Run: headless pygame with SDL's dummy video driver; simulated clock (each Clock.tick advances the game by its frame time, no real sleeping); random seed 0; keys injected as events and as key.get_pressed() state; no mouse input.
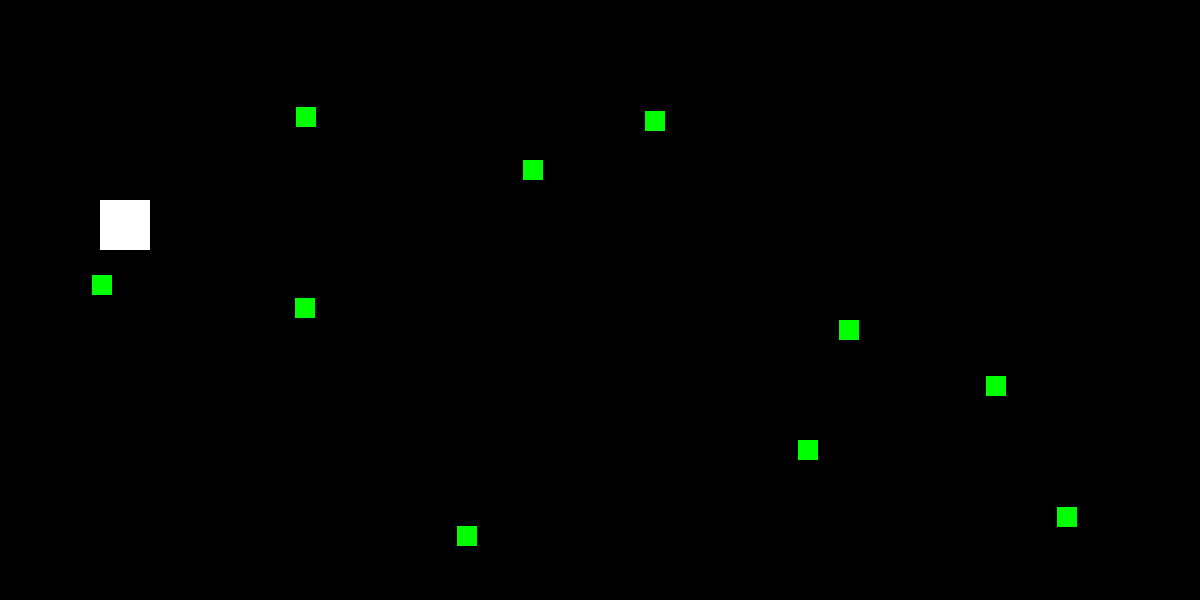
Frame 1 of 4 · flips 1–60 · no input
Frame 2 of 4 · flips 61–180 · tapped SPACE, RETURN · held RIGHT (→), D · screen unchanged from frame 1, image omitted
Frame 3 of 4 · flips 181–300 · held DOWN (↓), S · screen unchanged from frame 2, image omitted
Frame 4 of 4 · flips 301–420 · held LEFT (←), A, UP (↑), W · screen unchanged from frame 3, image omitted

The pygame program that drew these frames:

import pygame
import random


VERDE=[0,255,0]
ROJO=[255,0,0]
AZUL=[0,0,255]
BLANCO=[255,255,255]
NEGRO=[0,0,0]
AMARILLO=[255, 140, 0]
NARANJA=[255, 69, 0]
PURPURA=[128, 0, 128]
ROSADO=[255, 192, 203]
ANCHO=1200
ALTO=600

class Jugador(pygame.sprite.Sprite):

    def __init__(self):
        pygame.sprite.Sprite.__init__(self)
        self.image = pygame.Surface([50,50])
        self.image.fill(BLANCO)
        self.rect = self.image.get_rect()
        self.rect.x=100
        self.rect.y=200
        self.velx=0
        self.vely=0
        self.puntos=0
        self.salud=100
        

    def update(self):
        self.rect.x += self.velx
        if self.rect.right > ANCHO:
            self.rect.right = ANCHO

        if self.rect.left <= 0:
            self.rect.left = 0

        self.rect.y += self.vely
        if self.rect.bottom > ALTO:
            self.rect.top = 0

        if self.rect.top < 0:
            self.rect.bottom = ALTO

class Punto(pygame.sprite.Sprite):
    def __init__(self, pos):
        pygame.sprite.Sprite.__init__(self)
        self.image = pygame.Surface([20,20])
        self.image.fill(VERDE)
        self.rect = self.image.get_rect()
        self.rect.x=pos[0]
        self.rect.y=pos[1]        
        
if __name__=='__main__':
    pygame.init()
    pantalla=pygame.display.set_mode([ANCHO,ALTO])

    jugadores=pygame.sprite.Group()
    punto=pygame.sprite.Group()

    j1=Jugador()
    jugadores.add(j1)

    n=10
    for i in range(n):
        x=random.randrange(10,ANCHO-50)
        y=random.randrange(10,ALTO-50)
        pos=[x,y]
        p=Punto(pos)
        punto.add(p)


    reloj=pygame.time.Clock()
    fin=False
    while not fin:
        for event in pygame.event.get():
            if event.type == pygame.QUIT:
                fin=True
            if event.type == pygame.KEYDOWN:
                j1.velx=0
                j1.vely=0
                if event.key == pygame.K_RIGHT:
                    j1.velx = 5
                if event.key == pygame.K_LEFT:
                    j1.velx = -5
                if event.key == pygame.K_UP:
                    j1.vely = -5
                if event.key == pygame.K_DOWN:
                    j1.vely = 5
            if event.type == pygame.KEYUP:
                j1.velx=0
                j1.vely=0

        ls_col=pygame.sprite.spritecollide(j1,punto,False)
        for p in ls_col:
            #j1.puntos += 1
            #print ('Puntos del jugador', j1.puntos)
            j1.salud -= 10
            p.rect.x +=10
            p.rect.y +=5
            print ('Salud del jugador', j1.salud)
                 
                


        jugadores.update()
        pantalla.fill(NEGRO)
        jugadores.draw(pantalla)
        punto.draw(pantalla)
        pygame.display.flip()
        reloj.tick(40)
            


    pygame.quit()
            
